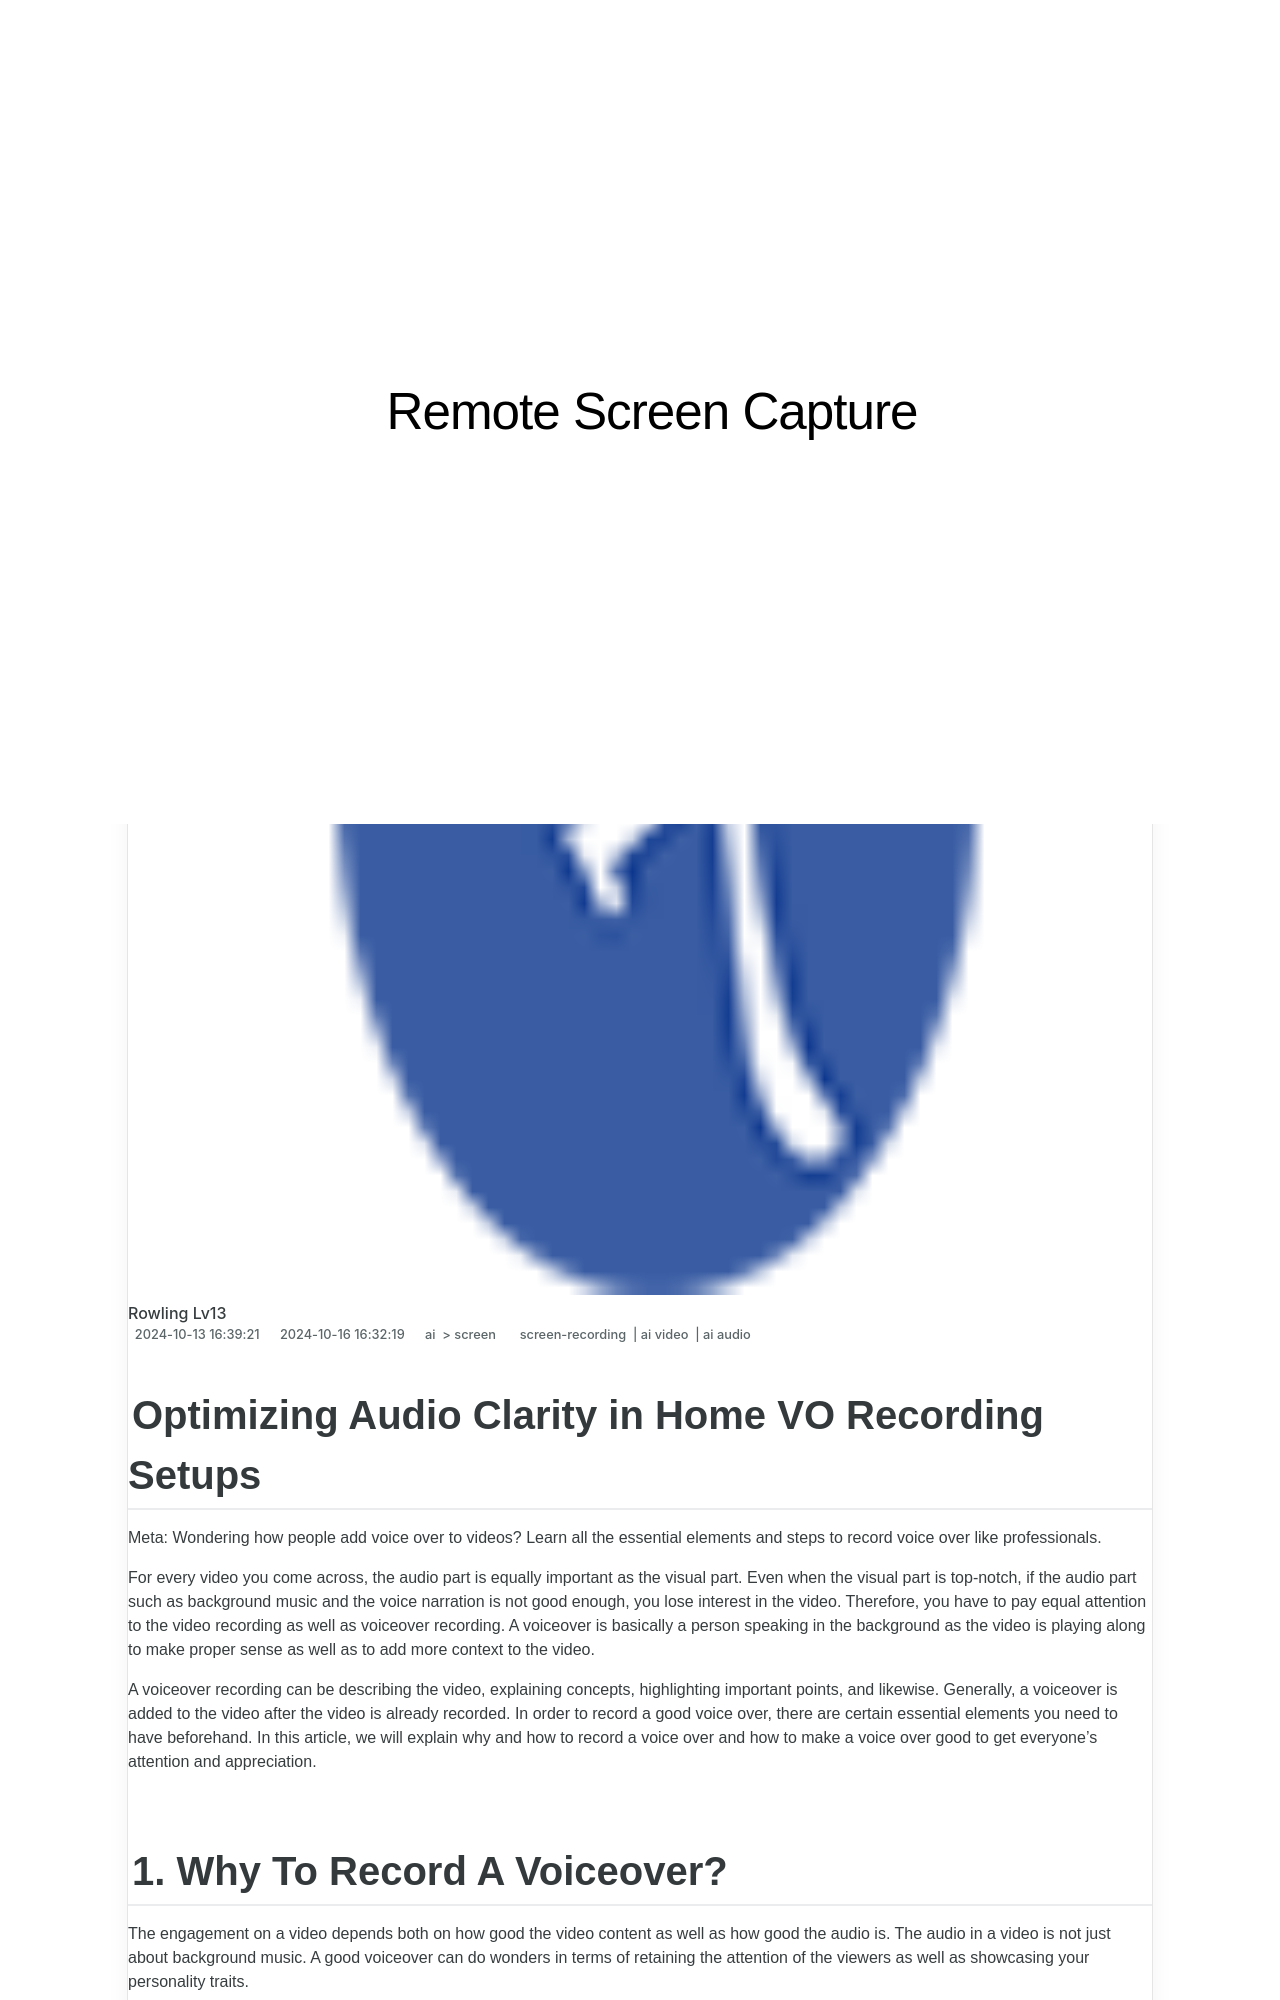

repository: techidaily/site-remote-screen-capture · page: updated-2024-approved-optimizing-audio-clarity-in-home-vo-recording-setups/index.html · generator: jekyll

---
title: "\"[Updated] 2024 Approved  Optimizing Audio Clarity in Home VO Recording Setups\""
date: 2024-10-13T16:39:21.805Z
updated: 2024-10-16T16:32:19.729Z
tags: 
  - screen-recording
  - ai video
  - ai audio
categories: 
  - ai
  - screen
description: "\"This Article Describes [Updated] 2024 Approved: Optimizing Audio Clarity in Home VO Recording Setups\""
excerpt: "\"This Article Describes [Updated] 2024 Approved: Optimizing Audio Clarity in Home VO Recording Setups\""
keywords: "Home VO Sound Optimization,Clear Home VO Audio,Enhance Home VO Quality,Home VO Clarity Boost,Optimal VO Home Setup,Improve VO Home Recording,Home VO Clarity Tips"
thumbnail: https://thmb.techidaily.com/f1294d51d8e0560c6776b360116bd819890055c0bb65c23b15603692f6dffac9.jpg
---

## Optimizing Audio Clarity in Home VO Recording Setups

Meta: Wondering how people add voice over to videos? Learn all the essential elements and steps to record voice over like professionals.

For every video you come across, the audio part is equally important as the visual part. Even when the visual part is top-notch, if the audio part such as background music and the voice narration is not good enough, you lose interest in the video. Therefore, you have to pay equal attention to the video recording as well as voiceover recording. A voiceover is basically a person speaking in the background as the video is playing along to make proper sense as well as to add more context to the video.

A voiceover recording can be describing the video, explaining concepts, highlighting important points, and likewise. Generally, a voiceover is added to the video after the video is already recorded. In order to record a good voice over, there are certain essential elements you need to have beforehand. In this article, we will explain why and how to record a voice over and how to make a voice over good to get everyone’s attention and appreciation.
